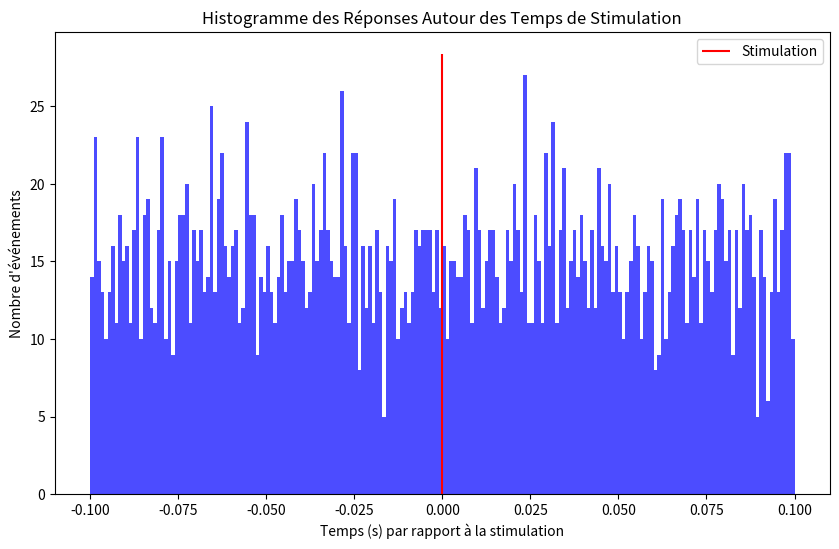

This chart was generated by the following Python code:
import numpy as np
import matplotlib.pyplot as plt

# Créer des exemples de tableaux (arrays) de temps d'événements et de temps de stimulation
evenements = np.array([2.5, 5.2, 6.8, 7.9, 10.1, 12.4, 15.6, 18.7, 20.3])
evenements = np.random.uniform(0, 20, 100000)
stimulations = np.array([5.0, 10.0, 15.0])

# Définir la fenêtre temporelle
fenetre_avant = 0.1  # 100 ms avant
fenetre_apres = 0.1   # 100 ms après

# Créer une figure
plt.figure(figsize=(10, 6))

# Créer un tableau pour stocker les positions des événements
event_positions = []

# Parcourir les temps de stimulation
for idx, stimulation in enumerate(stimulations):
    # Sélectionner les événements dans la fenêtre autour du temps de stimulation
    evenements_autour = evenements[(evenements >= stimulation - fenetre_avant) & 
                                    (evenements <= stimulation + fenetre_apres)]
    
    # Calculer les positions relatives des événements par rapport à la stimulation
    relative_positions = evenements_autour - stimulation
    
    # Ajouter les positions relatives au tableau
    event_positions.extend(relative_positions)

# Créer un histogramme des réponses
bins = np.arange(-fenetre_avant, fenetre_apres + 0.001, 0.001)  # Pas de 1 ms
plt.hist(event_positions, bins=bins, color='b', alpha=0.7)

# Marquer les temps de stimulation
plt.vlines(0, 0, plt.gca().get_ylim()[1], color='r', label='Stimulation')

# Étiquettes et titre
plt.xlabel('Temps (s) par rapport à la stimulation')
plt.ylabel('Nombre d\'événements')
plt.title('Histogramme des Réponses Autour des Temps de Stimulation')
plt.legend()

# Afficher la figure
plt.show()
